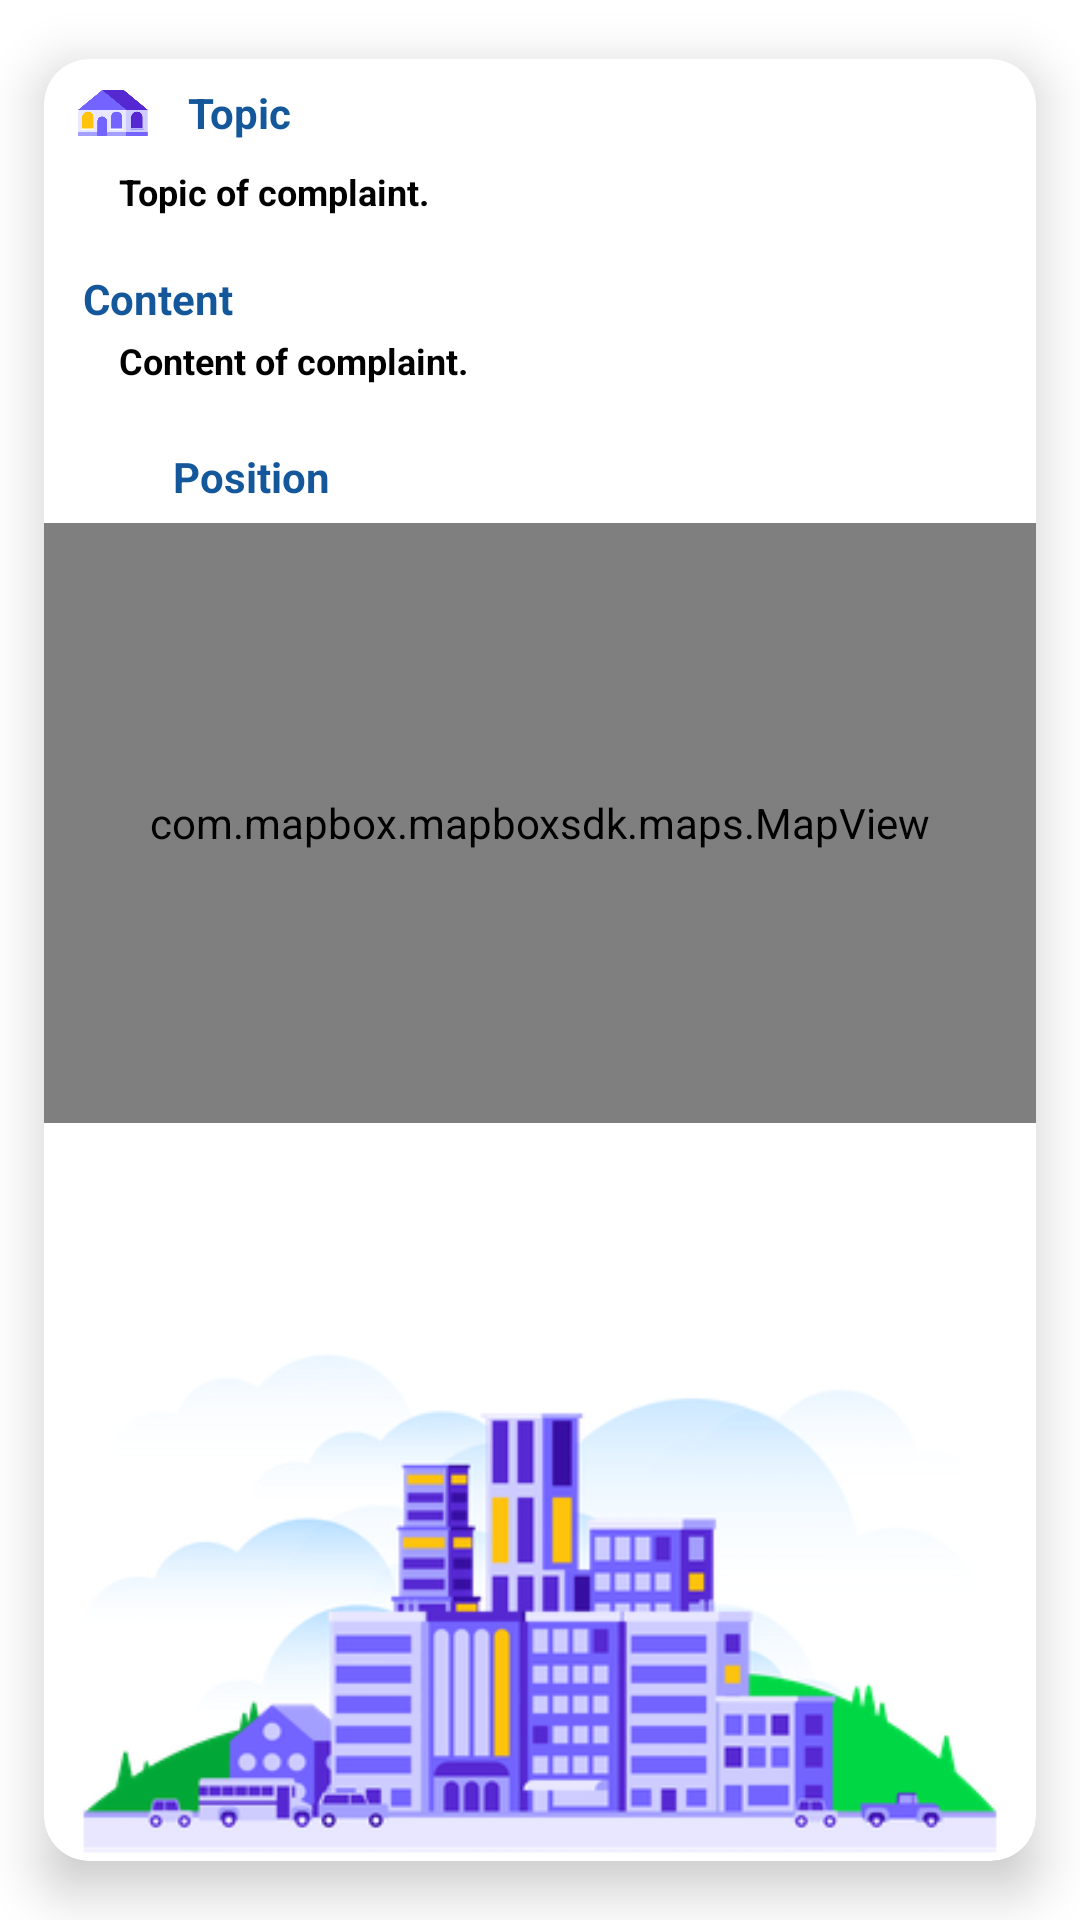

Android layout source for this screen:
<!-- AndroidManifest.xml: application theme Theme.Baladeyti -->
<!-- res/layout/one_item_card_claim.xml -->
<?xml version="1.0" encoding="utf-8"?>
<androidx.cardview.widget.CardView xmlns:android="http://schemas.android.com/apk/res/android"
    xmlns:app="http://schemas.android.com/apk/res-auto"
    xmlns:card_view="http://schemas.android.com/tools"
    android:layout_width="match_parent"
    android:layout_height="wrap_content"
    app:cardCornerRadius="15dp"
    app:cardElevation="10dp"
    app:cardUseCompatPadding="true"
    card_view:cardCornerRAdius="5dp">

    <LinearLayout
        android:layout_width="match_parent"
        android:layout_height="wrap_content"
        android:orientation="vertical">

        <LinearLayout
            android:layout_width="match_parent"
            android:layout_height="wrap_content"
            android:orientation="horizontal"
            android:padding="3dp">

            <ImageView
                android:layout_width="30dp"
                android:layout_height="30dp"
                android:layout_marginStart="5dp"
                android:padding="2dp"
                android:src="@drawable/building" />

            <TextView
                android:id="@+id/topic"
                android:layout_width="wrap_content"
                android:layout_height="wrap_content"
                android:layout_gravity="center"
                android:layout_marginStart="10dp"
                android:text="Topic"
                android:textColor="@color/primary"
                android:textSize="14sp"
                android:textStyle="bold" />

        </LinearLayout>

        <TextView
            android:id="@+id/idTopic"
            android:layout_width="wrap_content"
            android:layout_height="wrap_content"
            android:layout_marginStart="25dp"
            android:layout_marginBottom="15dp"
            android:text="Topic of complaint."
            android:textColor="@color/black"
            android:textSize="12sp"
            android:textStyle="bold" />

        <LinearLayout
            android:layout_width="match_parent"
            android:layout_height="wrap_content"
            android:orientation="vertical">

            <LinearLayout
                android:layout_width="match_parent"
                android:layout_height="wrap_content"
                android:orientation="horizontal"
                android:padding="3dp">


                <TextView
                    android:layout_width="wrap_content"
                    android:layout_height="wrap_content"
                    android:layout_gravity="center"

                    android:layout_marginStart="10dp"
                    android:text="Content"
                    android:textColor="@color/primary"
                    android:textSize="14sp"
                    android:textStyle="bold" />

            </LinearLayout>

            <TextView
                android:id="@+id/idContent"
                android:layout_width="wrap_content"
                android:layout_height="wrap_content"
                android:layout_marginStart="25dp"
                android:layout_marginBottom="15dp"
                android:text="Content of complaint."
                android:textColor="@color/black"
                android:textSize="12sp"
                android:textStyle="bold" />
        </LinearLayout>

        <LinearLayout
            android:layout_width="match_parent"
            android:layout_height="wrap_content"
            android:orientation="vertical">



            <LinearLayout
                android:layout_width="match_parent"
                android:layout_height="wrap_content"
                android:orientation="horizontal"
                android:padding="3dp">

                <ImageView
                    android:layout_width="25dp"
                    android:layout_height="25dp"
                    android:layout_marginStart="5dp"
                    android:padding="2dp"
                    android:src="@drawable/mapbox_compass_icon" />

                <TextView
                    android:id="@+id/position"
                    android:layout_width="wrap_content"
                    android:layout_height="wrap_content"
                    android:layout_gravity="center"
                    android:layout_marginStart="10dp"
                    android:text="Position"
                    android:textColor="@color/primary"
                    android:textSize="14sp"
                    android:textStyle="bold" />

            </LinearLayout>












            <com.mapbox.mapboxsdk.maps.MapView
                android:id="@+id/idPosition"
                android:layout_width="match_parent"
                android:layout_height="200dp"
                android:layout_marginBottom="35dp"
                android:layout_weight="2"
                />


        </LinearLayout>

        <com.google.android.material.imageview.ShapeableImageView
            android:id="@+id/recyclerImage"
            android:layout_width="match_parent"
            android:layout_height="250dp"
            android:layout_gravity="center"
            android:src="@drawable/downtown"/>

    </LinearLayout>
</androidx.cardview.widget.CardView>
<!-- resources referenced by this layout -->
<resources>
  <color name="black">#FF000000</color>
  <color name="primary">#14579a</color>
  <!-- drawable building: png bitmap (drawable-v24, 17395 bytes) -->
  <!-- drawable downtown: png bitmap (drawable-v24, 49221 bytes) -->
  <style name="Theme.Baladeyti" parent="Theme.MaterialComponents.DayNight.DarkActionBar">
          
          <item name="colorPrimary">@color/primary</item>
          <item name="colorPrimaryVariant">@color/secondary</item>
          <item name="colorOnPrimary">@color/white</item>
          
          <item name="colorSecondary">@color/tertiary</item>
          <item name="colorSecondaryVariant">@color/quaternary</item>
          <item name="colorOnSecondary">@color/black</item>
          
          <item name="android:statusBarColor" tools:targetApi="l">?attr/colorPrimaryVariant</item>
          
  
  
      </style>
  <color name="secondary">#f0f1f2</color>
  <color name="white">#FFFFFFFF</color>
  <color name="tertiary">#b53bda</color>
  <color name="quaternary">#8fa4b6</color>
</resources>
